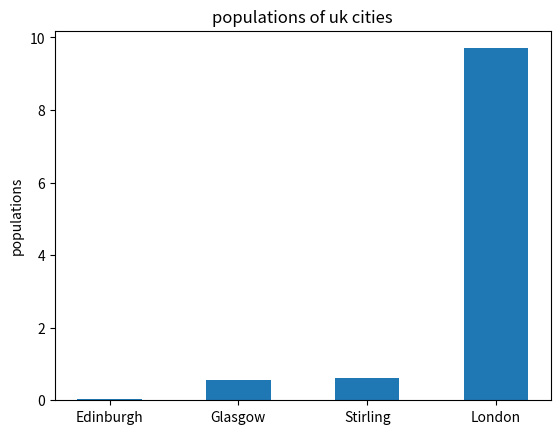

Generate this figure with matplotlib:
uk_cities=[0.56,0.62,0.04,9.7]#store the population sizes
china_cities=[0.58,8.4,29.9,22.2]#store the population sizes
uk_cities.sort()
china_cities.sort()
print(uk_cities)
print(china_cities)
import matplotlib.pyplot as plt
uk_cityname=["Edinburgh","Glasgow","Stirling","London"]#set the abscissa
uk_populations=uk_cities#set the ordinate
width=0.5#set the width
plt.figure()
plt.bar(uk_cityname,uk_populations,width)
plt.ylabel("populations")#set the y axis label
plt.title("populations of uk cities")#set the title
plt.show()#show the figure
china_cityname=["Haining","Hangzhou","Shanghai","Beijing"]#set the abscissa
china_populations=china_cities#set the ordinate
plt.figure()
plt.bar(china_cityname,china_populations,width)#set the style and data
plt.ylabel("populations")#set the y axis label
plt.title("populations of china cities") #set the title
plt.show()#show the figure
plt.clf()#close the figure
